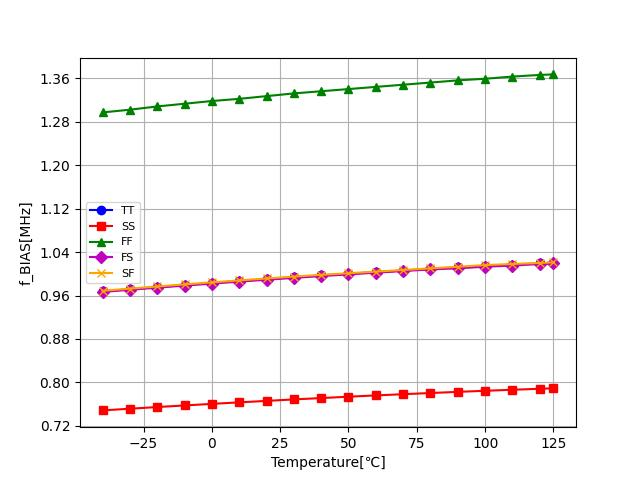

The data file committed next to this chart (first rows):
temp, TT, SS, FF, FS, SF
-40.0, 967600, 748500, 1297000, 966500, 968700
-30.0, 971600, 751600, 1302000, 970500, 972700
-20.0, 975500, 754700, 1308000, 974400, 976600
-10.0, 979300, 757600, 1313000, 978200, 980500
0.0, 983000, 760500, 1318000, 981900, 984200
10.0, 986700, 763300, 1322000, 985500, 987800
20.0, 990200, 766000, 1327000, 989000, 991400
30.0, 993600, 768700, 1332000, 992400, 994800
40.0, 996900, 771200, 1336000, 995700, 998100
50.0, 1000000, 773700, 1340000, 998800, 1001000
60.0, 1003000, 776100, 1344000, 1002000, 1004000
70.0, 1006000, 778300, 1348000, 1005000, 1007000
80.0, 1009000, 780500, 1352000, 1008000, 1010000
90.0, 1012000, 782600, 1356000, 1010000, 1013000
100.0, 1014000, 784600, 1359000, 1013000, 1016000
110.0, 1017000, 786500, 1363000, 1015000, 1018000
120.0, 1019000, 788300, 1366000, 1018000, 1020000
125.0, 1020000, 789200, 1367000, 1019000, 1021000
